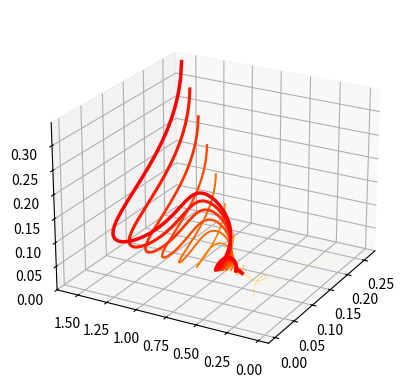
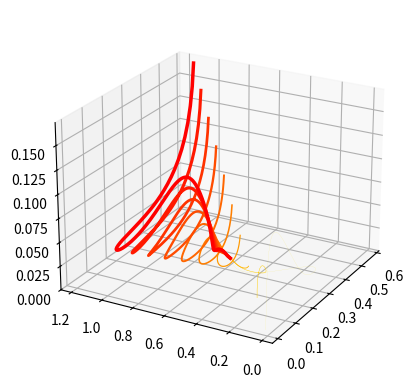

Reproduce these figures in Python, in order.
#!/usr/bin/env python3
# -*- coding: utf-8 -*-
"""
Created on Tue Mar  7 17:47:20 2023

@author: loms
"""
import numpy as np
import matplotlib.pyplot as plt
from scipy.integrate import solve_ivp
from scipy.optimize import fsolve
from scipy import integrate
# import scienceplots

# plt.style.use(['science','no-latex'])
plt.close('all')

# Set up

umax1=1.9872  # maximum growth rates of P1 [d**{-1}]
umax2=2.7648  # maximum growth rates of P2 [d**{-1}]
gmax1=0.3     # maximum grazing rates of Z on P1 [d**{-1}]
gmax2=0.6     # maximum grazing rates of Z on P2 [d**{-1}]
mP=0		  # P2 mortality rate (default 0 ie no P2 sinking) [d**{-1}]
mZ=0.05 	  # Z2 quadratic mortality rate [mmolC**{-1} m**{3} d**{-1}]
eZ=0.1        # zoo excretion rate (Z1 and Z2) [d**{-1}]
gamma1=0.6    # conversion factor from P1 to Z [/]
gamma2=0.6    # conversion factor from P2 to Z [/]
epsilon=0.25  # fraction of Z excretion that is available as regenerated PO4 [/]
Psupply = 0.01

def growth_model_simplify(u,t=0):

    return ([ u[3]*umax1*u[0]-u[0]*gmax1*u[2], u[3]*umax2*u[1]-u[1]*gmax2*u[2], gamma1*u[0]*gmax1*u[2]+gamma2*u[1]*gmax2*u[2]-eZ*((1-gamma1)*u[0]*gmax1*u[2]+(1-gamma2)*u[1]*gmax2*u[2])-mZ*u[2]**2, 
           Psupply+epsilon*eZ*((1-gamma1)*u[0]*gmax1*u[2]+(1-gamma2)*u[1]*gmax2*u[2])-(u[3]*umax1*u[0]+u[3]*umax2*u[1]) ])

""" Equilibre du modèle calculés analytiquement """

# 1/ P1 = 0 
print('Equilibrium values for P1 =0 :')
PO4eq1 = Psupply*(gmax2*(gamma2-eZ*(1-gamma2))*(epsilon*eZ*(1-gamma2)+1))/mZ
print('PO4 =', PO4eq1)
Zeq1 = (umax2/gmax2)*PO4eq1
print('Z =', Zeq1)
P2eq = mZ*Zeq1/(gamma2*gmax2-eZ*(1-gamma2*gmax2))
print('P2 =',P2eq)

EQ2 = ([0,P2eq, Zeq1, PO4eq1])

# 2/ P2 = 0
print('Equilibrium values for P2 =0 :')
PO4eq2 = Psupply*(gmax1*(gamma1-eZ*(1-gamma1))*(epsilon*eZ*(1-gamma1)+1))/mZ
PO4eq2 = np.array(PO4eq2)
print('PO4 =',PO4eq2)
Zeq2 = (umax1/gmax1)*PO4eq2
Zeq2 = np.array(Zeq2)
print('Z =',Zeq2)
P1eq = mZ*Zeq2/(gamma1*gmax1-eZ*(1-gamma1*gmax1))
P1eq = np.array(P1eq)
print('P1 =',P1eq)
      
EQ1 = ([P1eq,0, Zeq2,PO4eq2])          

"""  Trajectoires """
valuesP = np.linspace(0.1,5,10)
vcolors=plt.cm.autumn_r(np.linspace(0.1,1,len(valuesP)))

#P1 = 0
plt.figure(1)
ax = plt.axes(projection ='3d')
t = np.linspace(0,150,1000)

for i, col1 in zip(valuesP, vcolors):
            u0 = [E*i for E in EQ2]
            u = integrate.odeint(growth_model_simplify,u0,t)
            ax.plot(u[:,1], u[:,2], u[:,3], lw=0.5*i, color=col1)
            ax.view_init(23, -151)
             
# P2 = 0
plt.figure(2)
ax = plt.axes(projection ='3d')
t = np.linspace(0,150,1000)

for i, col1 in zip(valuesP, vcolors):
            u0 = [E*i for E in EQ1]
            u = integrate.odeint(growth_model_simplify,u0,t)
            ax.plot(u[:,0], u[:,2], u[:,3], lw=0.5*i, color=col1)
            ax.view_init(23, -151)          
            
            